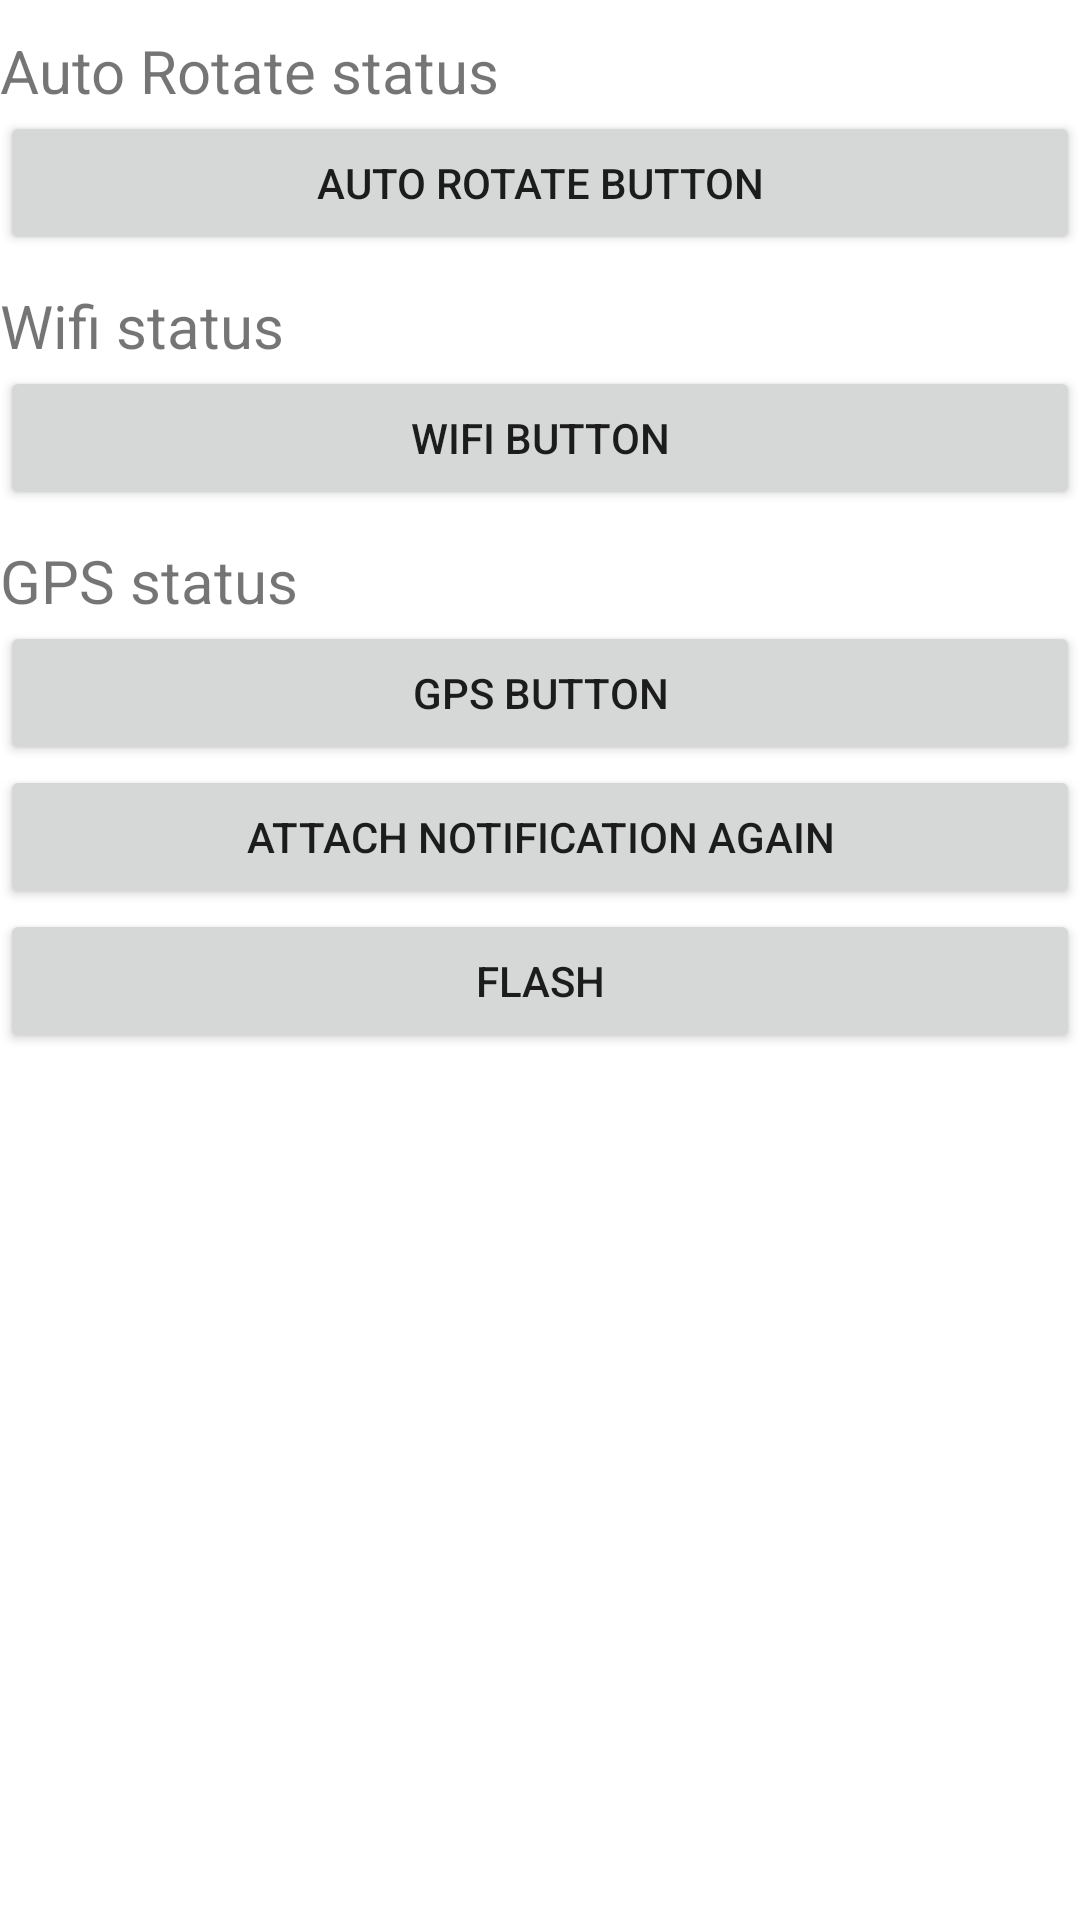

Write the Android layout XML for this screen, with the resource values it uses.
<!-- AndroidManifest.xml: fallback theme Theme.MaterialComponents.DayNight.NoActionBar -->
<!-- res/layout/main.xml -->
<?xml version="1.0" encoding="utf-8"?>
<ScrollView
    xmlns:android="http://schemas.android.com/apk/res/android"
    android:orientation="vertical"
    android:layout_width="match_parent"
    android:layout_height="match_parent"
    >

<LinearLayout
    android:orientation="vertical"
    android:layout_width="match_parent"
    android:layout_height="match_parent"
    >

    <TextView
      android:layout_width="match_parent"
      android:layout_height="wrap_content"
      android:id="@+id/statusAutoRotate"
      android:text="Auto Rotate status"
      style="@style/status_style"
       >
    </TextView>
    <Button
      android:layout_width="match_parent"
      android:layout_height="wrap_content"
      android:id="@+id/btnAutoRotate"
      android:text="Auto Rotate Button"

      >
    </Button>
   
    <TextView
      android:layout_width="match_parent"
      android:layout_height="wrap_content"
      android:id="@+id/statusWifi"
      android:text="Wifi status"
      style="@style/status_style"
       >
    </TextView>
    <Button
      android:layout_width="match_parent"
      android:layout_height="wrap_content"
      android:id="@+id/btnWifi"
      android:text="Wifi Button"

      >
    </Button>

    <TextView
      android:layout_width="match_parent"
      android:layout_height="wrap_content"
      android:id="@+id/statusGPS"
      android:text="GPS status"
      style="@style/status_style"
       >
    </TextView>
    <Button
      android:layout_width="match_parent"
      android:layout_height="wrap_content"
      android:id="@+id/btnGPS"
      android:text="GPS Button"

      >
    </Button>

    <Button android:text="Attach notification again" android:id="@+id/btnReAttach" android:layout_width="match_parent" android:layout_height="wrap_content"></Button>
    <Button android:text="Flash" android:id="@+id/btnFlash" android:layout_width="match_parent" android:layout_height="wrap_content"></Button>

</LinearLayout>
</ScrollView>
<!-- resources referenced by this layout -->
<resources>
  <style name="status_style">
          <item name="android:layout_marginTop">10sp</item>
          <item name="android:textSize">20sp</item>
      </style>
</resources>
